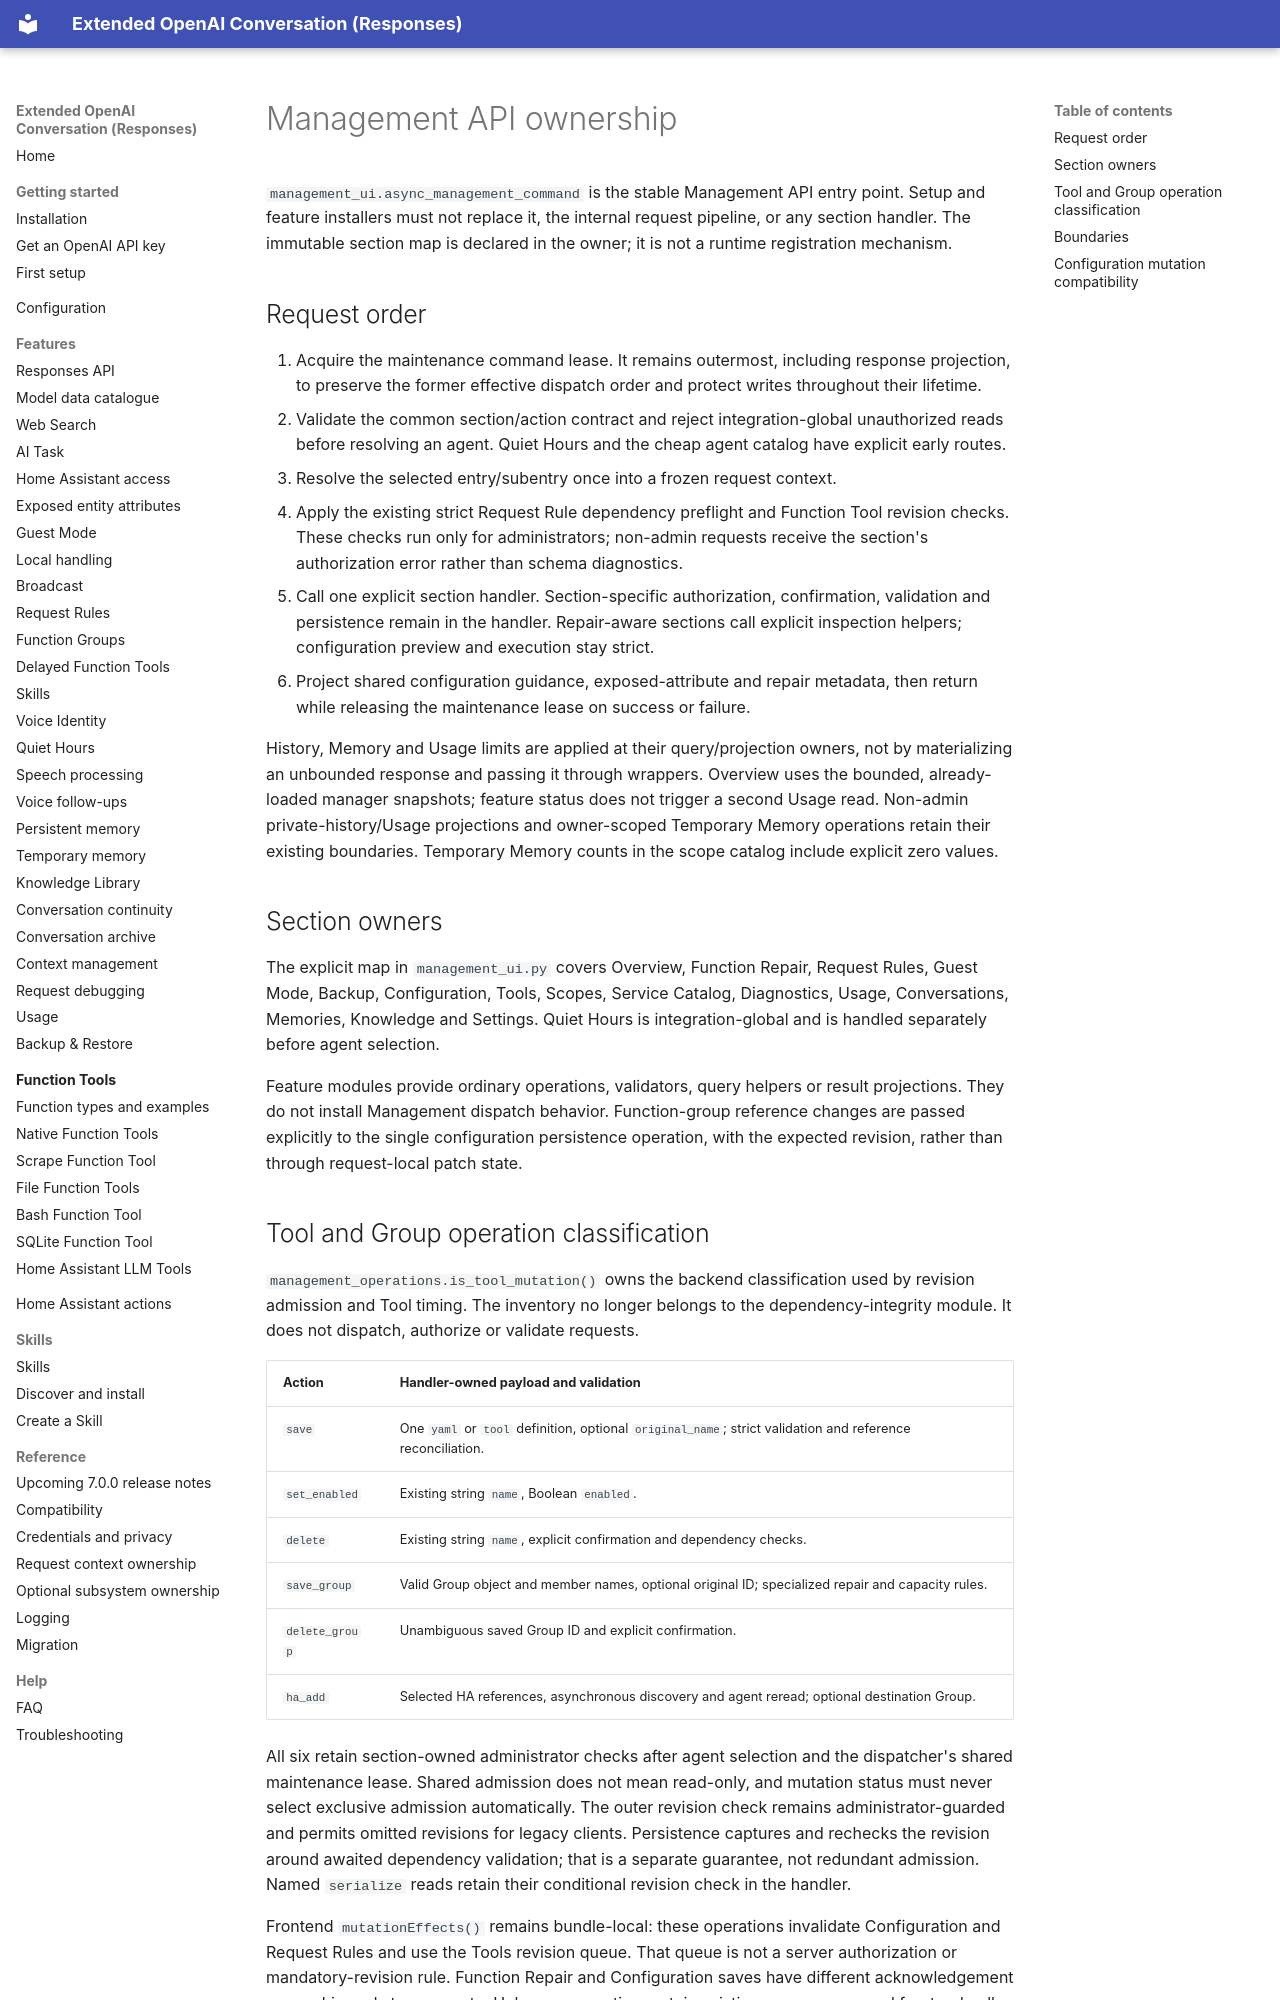

repository: conorod1992/extended_openai_conversation · page: development/management-api-ownership/index.html · generator: mkdocs

# Management API ownership

`management_ui.async_management_command` is the stable Management API entry point.
Setup and feature installers must not replace it, the internal request pipeline,
or any section handler. The immutable section map is declared in the owner; it is
not a runtime registration mechanism.

## Request order

1. Acquire the maintenance command lease. It remains outermost, including response
   projection, to preserve the former effective dispatch order and protect writes
   throughout their lifetime.
2. Validate the common section/action contract and reject integration-global
   unauthorized reads before resolving an agent. Quiet Hours and the cheap agent
   catalog have explicit early routes.
3. Resolve the selected entry/subentry once into a frozen request context.
4. Apply the existing strict Request Rule dependency preflight and Function Tool
   revision checks. These checks run only for administrators; non-admin requests
   receive the section's authorization error rather than schema diagnostics.
5. Call one explicit section handler. Section-specific authorization, confirmation,
   validation and persistence remain in the handler. Repair-aware sections call
   explicit inspection helpers; configuration preview and execution stay strict.
6. Project shared configuration guidance, exposed-attribute and repair metadata,
   then return while releasing the maintenance lease on success or failure.

History, Memory and Usage limits are applied at their query/projection owners,
not by materializing an unbounded response and passing it through wrappers.
Overview uses the bounded, already-loaded manager snapshots; feature status does
not trigger a second Usage read. Non-admin private-history/Usage projections and
owner-scoped Temporary Memory operations retain their existing boundaries.
Temporary Memory counts in the scope catalog include explicit zero values.

## Section owners

The explicit map in `management_ui.py` covers Overview, Function Repair, Request
Rules, Guest Mode, Backup, Configuration, Tools, Scopes, Service Catalog,
Diagnostics, Usage, Conversations, Memories, Knowledge and Settings. Quiet Hours
is integration-global and is handled separately before agent selection.

Feature modules provide ordinary operations, validators, query helpers or result
projections. They do not install Management dispatch behavior. Function-group
reference changes are passed explicitly to the single configuration persistence
operation, with the expected revision, rather than through request-local patch
state.
